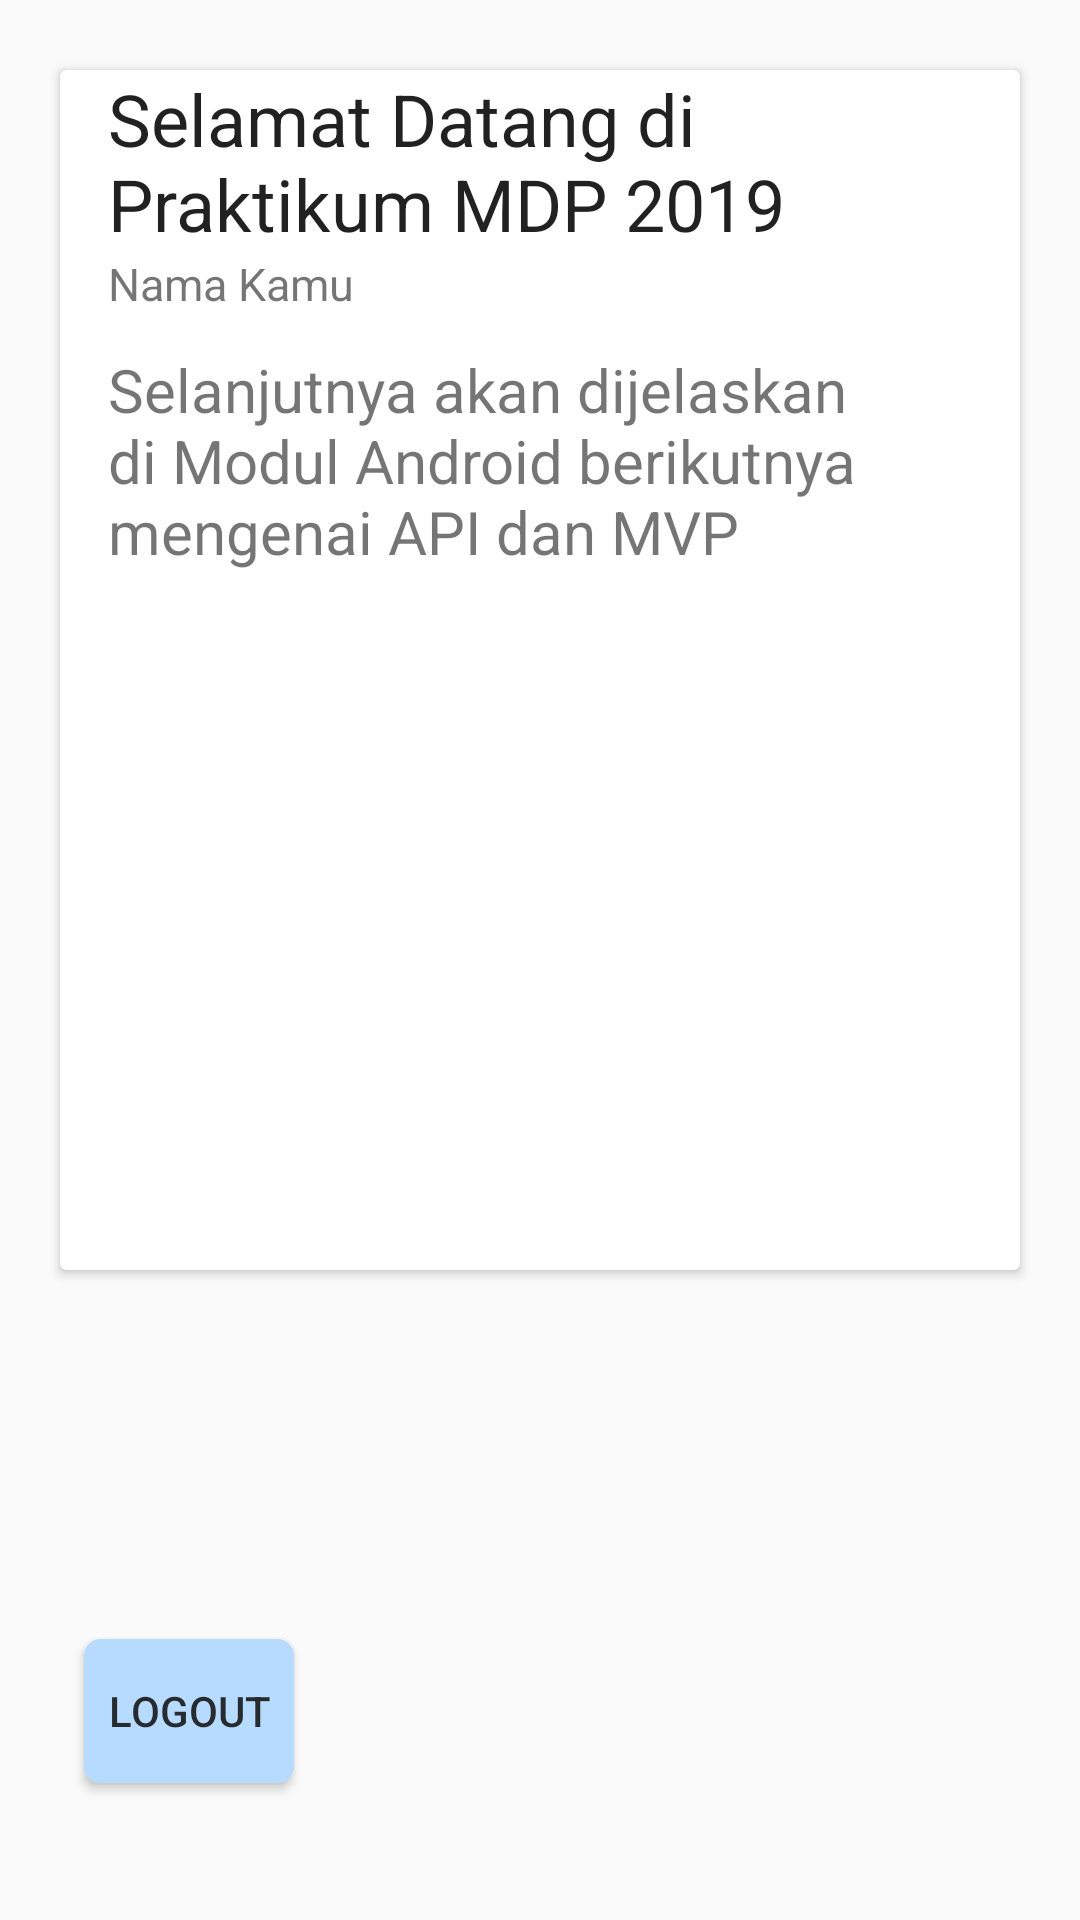

Layout XML and referenced resources for this Android screen:
<!-- AndroidManifest.xml: application theme AppTheme -->
<!-- res/layout/activity_main.xml -->
<?xml version="1.0" encoding="utf-8"?>

<android.support.constraint.ConstraintLayout
    xmlns:android="http://schemas.android.com/apk/res/android"
    xmlns:app="http://schemas.android.com/apk/res-auto"
    xmlns:tools="http://schemas.android.com/tools"
    android:layout_width="match_parent"
    android:layout_height="match_parent"
    tools:context=".MainActivity">

    <android.support.v7.widget.CardView xmlns:android="http://schemas.android.com/apk/res/android"
        android:id="@+id/cardView"
        style="@style/CardView.Light"
        android:layout_width="320dp"
        android:layout_height="400dp"
        android:layout_marginBottom="8dp"
        app:layout_constraintBottom_toBottomOf="parent"
        app:layout_constraintEnd_toEndOf="parent"
        app:layout_constraintStart_toStartOf="parent"
        app:layout_constraintTop_toTopOf="parent"
        app:layout_constraintVertical_bias="0.100000024">

        <android.support.constraint.ConstraintLayout xmlns:app="http://schemas.android.com/apk/res-auto"
            android:layout_width="match_parent"
            android:layout_height="wrap_content">

            <ImageView
                android:id="@+id/media_image"
                android:layout_width="0dp"
                android:layout_height="0dp"
                android:scaleType="fitCenter"
                android:src="@drawable/wall1"
                app:layout_constraintBottom_toTopOf="@+id/primary_text"
                app:layout_constraintDimensionRatio="H,16:9"
                app:layout_constraintEnd_toEndOf="parent"
                app:layout_constraintStart_toStartOf="parent"
                app:layout_constraintTop_toTopOf="parent"
                app:layout_constraintVertical_chainStyle="packed" />

            <TextView
                android:id="@+id/primary_text"
                android:layout_width="0dp"
                android:layout_height="61dp"
                android:layout_marginStart="16dp"
                android:layout_marginTop="24dp"
                android:layout_marginEnd="16dp"
                android:text="@string/Header"
                android:textAppearance="@style/TextAppearance.AppCompat.Headline"
                android:textColor="#DE000000"
                app:layout_constraintBottom_toTopOf="@+id/tvNameMain"
                app:layout_constraintEnd_toEndOf="parent"
                app:layout_constraintStart_toStartOf="parent"
                app:layout_constraintTop_toBottomOf="@+id/media_image" />

            <TextView
                android:id="@+id/tvNameMain"
                android:layout_width="0dp"
                android:layout_height="wrap_content"
                android:layout_marginStart="16dp"
                android:layout_marginTop="0dp"
                android:layout_marginEnd="16dp"
                android:text="@string/name"
                android:textAppearance="@style/TextAppearance.AppCompat.Body1"
                android:textColor="#8A000000"
                android:textSize="15sp"
                app:layout_constraintBottom_toTopOf="parent"
                app:layout_constraintEnd_toEndOf="parent"
                app:layout_constraintHorizontal_bias="0.0"
                app:layout_constraintStart_toStartOf="parent"
                app:layout_constraintTop_toBottomOf="@+id/primary_text" />


            <TextView
                android:id="@+id/tvdescription"
                android:layout_width="0dp"
                android:layout_height="wrap_content"
                android:layout_marginTop="32dp"
                android:layout_marginBottom="8dp"
                android:text="@string/description"
                android:textAppearance="@style/TextAppearance.AppCompat.Body1"
                android:textColor="#8A000000"
                android:textSize="20sp"
                app:layout_constraintBottom_toBottomOf="parent"
                app:layout_constraintEnd_toEndOf="@+id/tvNameMain"
                app:layout_constraintHorizontal_bias="0.0"
                app:layout_constraintStart_toStartOf="@+id/tvNameMain"
                app:layout_constraintTop_toTopOf="@+id/tvNameMain"
                app:layout_constraintVertical_bias="1.0" />

        </android.support.constraint.ConstraintLayout>

    </android.support.v7.widget.CardView>


    <Button
        android:id="@+id/btnLogoutMain"
        android:layout_width="wrap_content"
        android:layout_height="wrap_content"
        android:layout_marginStart="8dp"
        android:layout_marginTop="8dp"
        android:layout_marginEnd="6dp"
        android:layout_marginBottom="8dp"
        android:background="@drawable/roundedbutton"
        android:minWidth="0dp"
        android:paddingStart="8dp"
        android:paddingEnd="8dp"
        android:text="@string/logout"
        android:textColor="#de101010"
        app:layout_constraintBottom_toBottomOf="parent"
        app:layout_constraintEnd_toEndOf="parent"
        app:layout_constraintHorizontal_bias="0.0"
        app:layout_constraintStart_toStartOf="@+id/cardView"
        app:layout_constraintTop_toBottomOf="@+id/cardView"
        app:layout_constraintVertical_bias="0.753" />


</android.support.constraint.ConstraintLayout>
<!-- resources referenced by this layout -->
<resources>
  <!-- drawable roundedbutton (drawable) -->
  <?xml version="1.0" encoding="utf-8"?>
  
  <selector xmlns:android="http://schemas.android.com/apk/res/android">
      <item android:state_pressed="false">
          <shape android:shape="rectangle">
              <corners android:radius="5dp"/>
              <solid android:color="@color/button"/>
              <stroke
                  android:width="1dp"
                  android:color="@color/button"/>
              <padding
                  android:bottom="4dp"
                  android:left="4dp"
                  android:right="4dp"
                  android:top="4dp"/>
          </shape>
      </item>
      <item android:state_pressed="true">
          <shape android:shape="rectangle">
              <corners android:radius="5dp"/>
              <solid android:color="@color/button"/>
              <stroke
                  android:width="1dp"
                  android:color="@color/button"/>
              <padding
                  android:bottom="4dp"
                  android:left="4dp"
                  android:right="4dp"
                  android:top="4dp"/>
          </shape>
      </item>
  
  </selector>
  <string name="Header">Selamat Datang di Praktikum MDP 2019</string>
  <string name="description">Selanjutnya akan dijelaskan di Modul Android berikutnya mengenai API dan MVP</string>
  <string name="logout">Logout</string>
  <string name="name">Nama Kamu</string>
  <style name="AppTheme" parent="Theme.AppCompat.Light.DarkActionBar">
          
          <item name="colorPrimary">@color/colorPrimary</item>
          <item name="colorPrimaryDark">@color/colorPrimaryDark</item>
          <item name="colorAccent">@color/colorAccent</item>
      </style>
  <color name="button">#b6dbff</color>
  <color name="colorPrimary">#008577</color>
  <color name="colorPrimaryDark">#00574B</color>
  <color name="colorAccent">#D81B60</color>
</resources>
